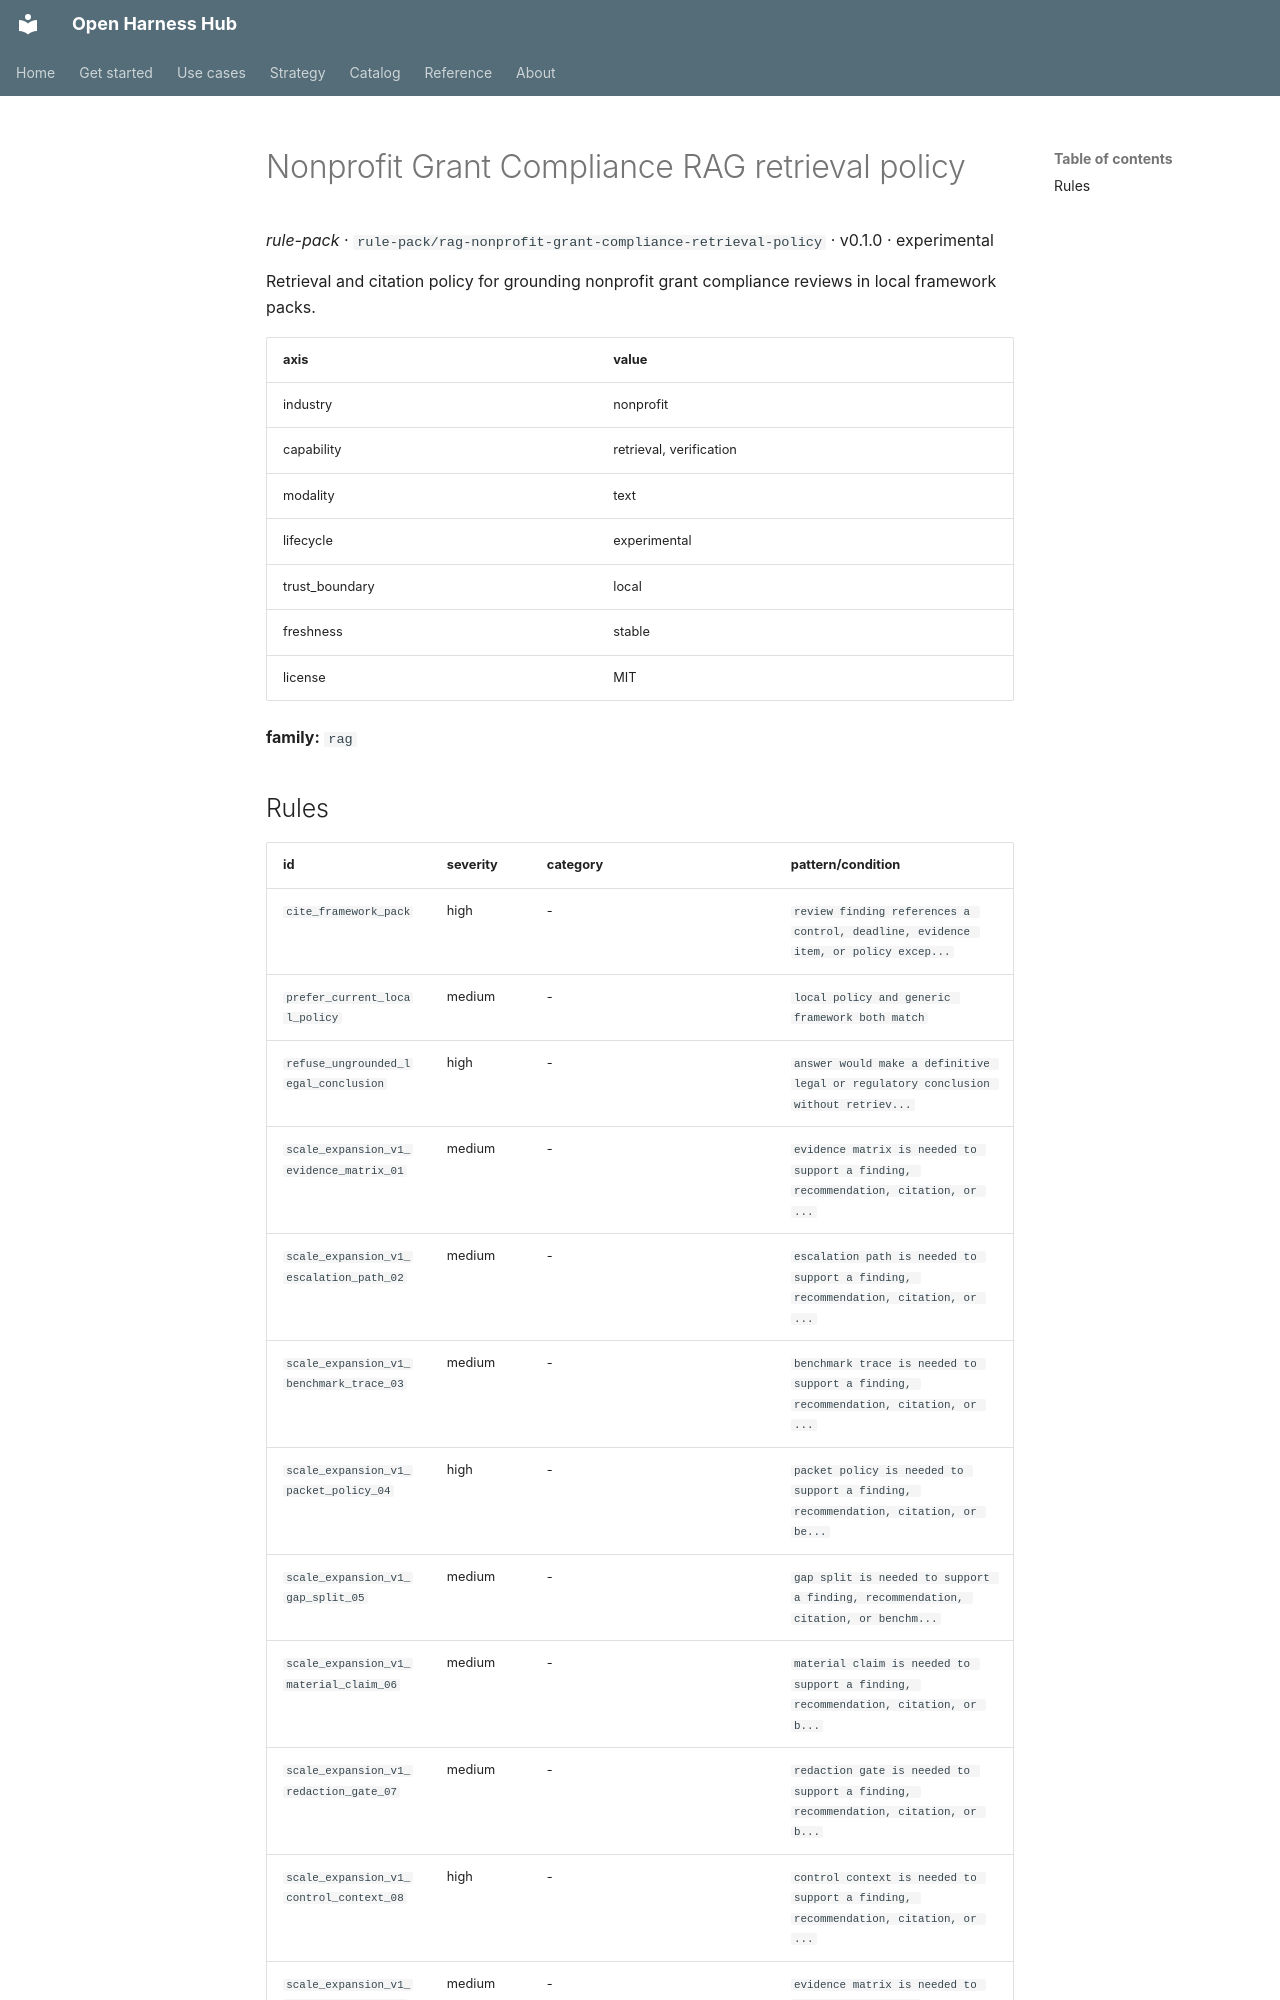

repository: Amarel-Taylor-Scott/open-harness-hub · page: catalog/rule-pack_rag-nonprofit-grant-compliance-retrieval-policy/index.html · generator: mkdocs

# Nonprofit Grant Compliance RAG retrieval policy

*rule-pack* · `rule-pack/rag-nonprofit-grant-compliance-retrieval-policy` · v0.1.0 · experimental

Retrieval and citation policy for grounding nonprofit grant compliance reviews in local framework packs.

| axis | value |
|---|---|
| industry | nonprofit |
| capability | retrieval, verification |
| modality | text |
| lifecycle | experimental |
| trust_boundary | local |
| freshness | stable |
| license | MIT |



**family:** `rag`
